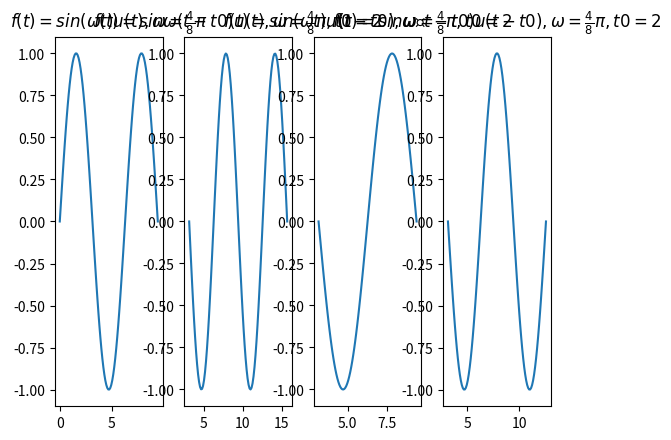

Reproduce this figure in Python.
import numpy as np
import matplotlib.pyplot as plt
x = np.linspace(0, 6 , 100)
x1 = [t* 0.5 * np.pi for t in x]
y=np.sin(x1)
plt.figure()
plt.subplot(1,4,1)
plt.plot(x1,y)
plt.title(r'$f(t)=sin(\omega t)u(t), \omega = \frac{4}{8} \pi$') 
#plt.show()

x2=np.linspace(2, 10 , 100)
x3=[t* 0.5 * np.pi for t in x2]
y2=np.sin(x3)
plt.subplot(1,4,2)
plt.plot(x3,y2)
plt.title(r'$f(t)=sin{\omega (t-t0)}u(t), \omega = \frac{4}{8}\pi,t0=2 $') 
#plt.show()

x4 = np.linspace(2, 6 , 100)
x5= [t* 0.5 * np.pi for t in x4]
y3=np.sin(x5)
plt.subplot(1,4,3)
plt.plot(x5,y3)
plt.title(r'$f(t)=sin(\omega t)u(t-t0), \omega = \frac{4}{8}\pi,t0=2 $') 
#plt.show()

x6= np.linspace(2, 8 , 100)
x7= [t* 0.5 * np.pi for t in x6]
y4=np.sin(x7)
plt.subplot(1,4,4)
plt.plot(x7,y4)
plt.title(r'$f(t)=sin{\omega （t-t0) } u(t-t0), \omega = \frac{4}{8}\pi,t0=2 $') 
plt.show()










